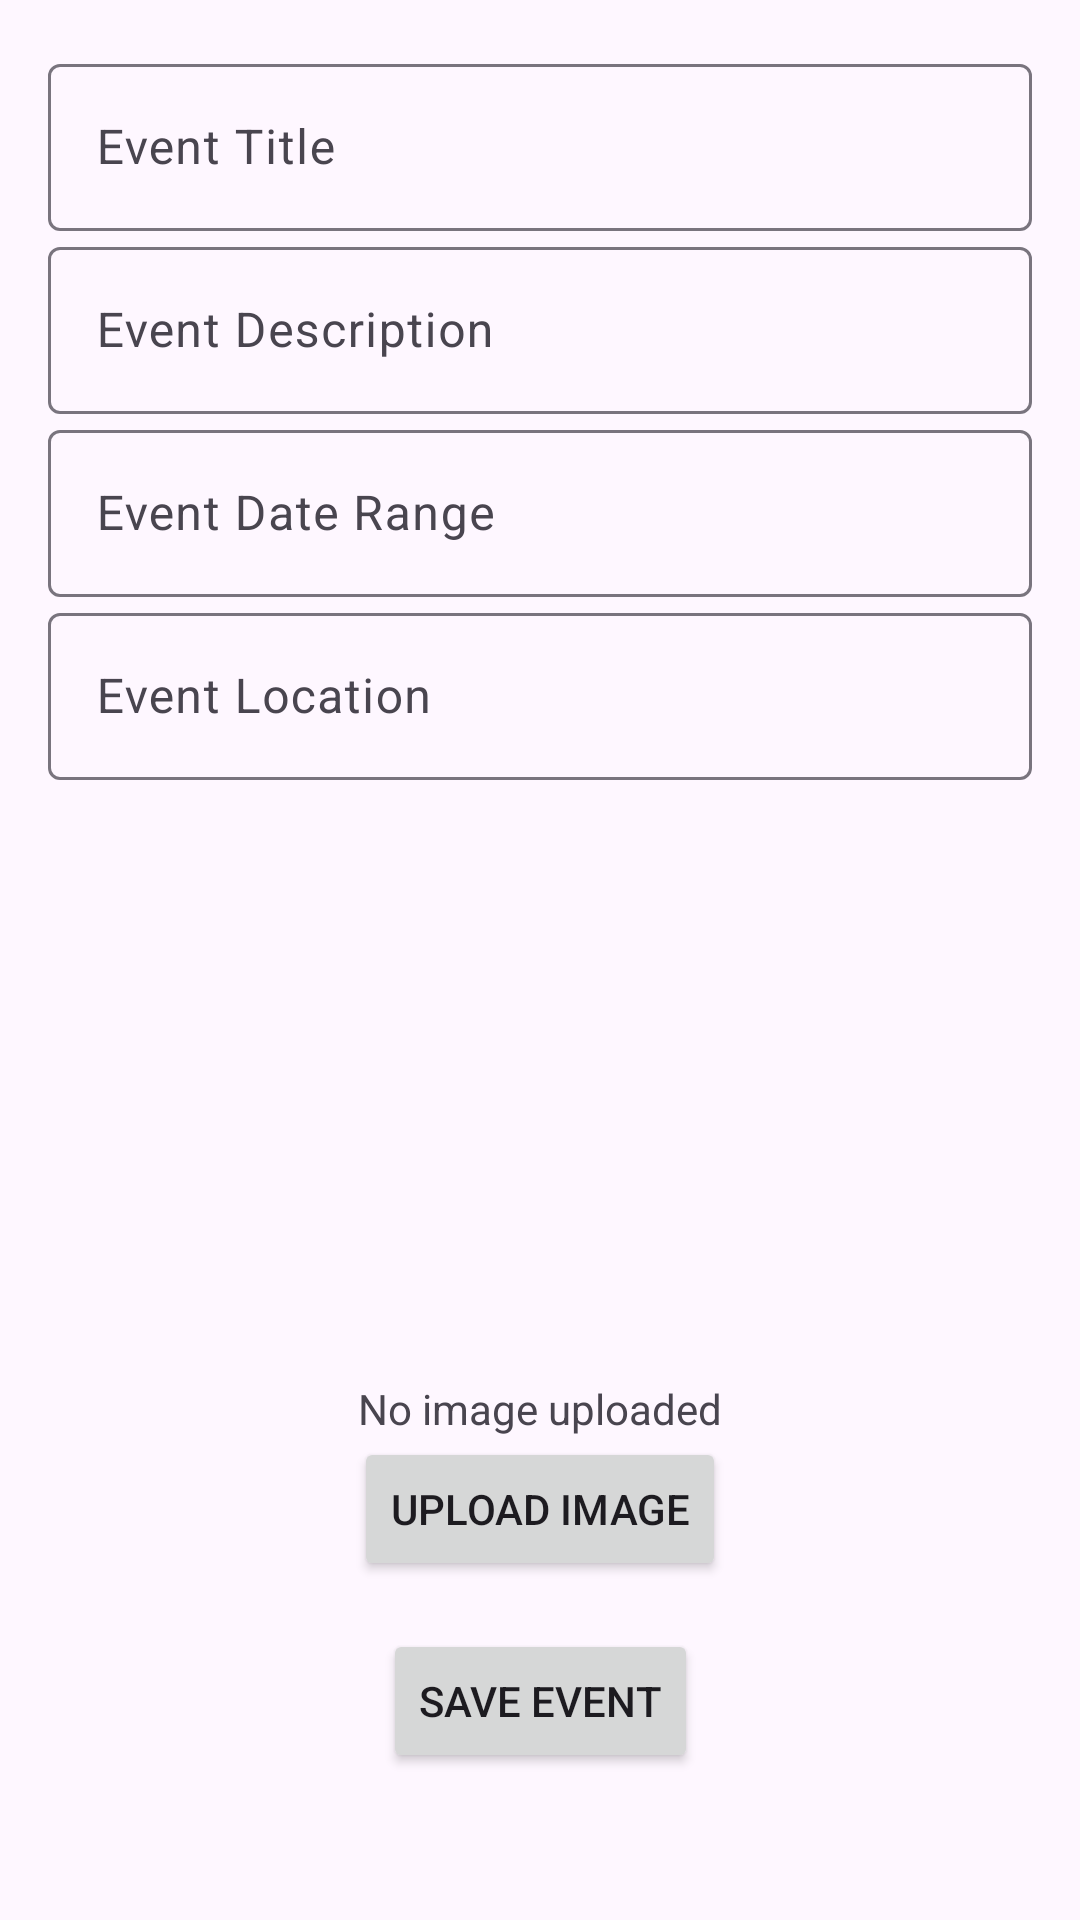

Layout XML and referenced resources for this Android screen:
<!-- AndroidManifest.xml: application theme Theme.Freshpaint -->
<!-- res/layout/activity_content_management.xml -->
<androidx.constraintlayout.widget.ConstraintLayout
    xmlns:android="http://schemas.android.com/apk/res/android"
    xmlns:app="http://schemas.android.com/apk/res-auto"
    xmlns:tools="http://schemas.android.com/tools"
    android:layout_width="match_parent"
    android:layout_height="match_parent"
    tools:context=".ContentManagementActivity"
    android:padding="16dp">

    
    <com.google.android.material.textfield.TextInputLayout
        android:id="@+id/titleInputLayout"
        android:layout_width="0dp"
        android:layout_height="wrap_content"
        android:layout_marginBottom="16dp"
        app:layout_constraintTop_toTopOf="parent"
        app:layout_constraintStart_toStartOf="parent"
        app:layout_constraintEnd_toEndOf="parent">

        <com.google.android.material.textfield.TextInputEditText
            android:id="@+id/titleInput"
            android:layout_width="match_parent"
            android:layout_height="wrap_content"
            android:hint="Event Title"
            android:inputType="text"/>
    </com.google.android.material.textfield.TextInputLayout>

    
    <com.google.android.material.textfield.TextInputLayout
        android:id="@+id/descriptionInputLayout"
        android:layout_width="0dp"
        android:layout_height="wrap_content"
        android:layout_marginBottom="16dp"
        app:layout_constraintTop_toBottomOf="@+id/titleInputLayout"
        app:layout_constraintStart_toStartOf="parent"
        app:layout_constraintEnd_toEndOf="parent">

        <com.google.android.material.textfield.TextInputEditText
            android:id="@+id/descriptionInput"
            android:layout_width="match_parent"
            android:layout_height="wrap_content"
            android:hint="Event Description"
            android:inputType="textMultiLine"/>
    </com.google.android.material.textfield.TextInputLayout>

    
    <com.google.android.material.textfield.TextInputLayout
        android:id="@+id/dateRangeInputLayout"
        android:layout_width="0dp"
        android:layout_height="wrap_content"
        android:layout_marginBottom="16dp"
        app:layout_constraintTop_toBottomOf="@+id/descriptionInputLayout"
        app:layout_constraintStart_toStartOf="parent"
        app:layout_constraintEnd_toEndOf="parent">

        <com.google.android.material.textfield.TextInputEditText
            android:id="@+id/dateRangeInput"
            android:layout_width="match_parent"
            android:layout_height="wrap_content"
            android:hint="Event Date Range"
            android:focusable="false"
            android:clickable="true"/>
    </com.google.android.material.textfield.TextInputLayout>

    
    <com.google.android.material.textfield.TextInputLayout
        android:id="@+id/locationInputLayout"
        android:layout_width="0dp"
        android:layout_height="wrap_content"
        android:layout_marginBottom="16dp"
        app:layout_constraintTop_toBottomOf="@+id/dateRangeInputLayout"
        app:layout_constraintStart_toStartOf="parent"
        app:layout_constraintEnd_toEndOf="parent">

        <com.google.android.material.textfield.TextInputEditText
            android:id="@+id/locationInput"
            android:layout_width="match_parent"
            android:layout_height="wrap_content"
            android:hint="Event Location"
            android:inputType="text"/>
    </com.google.android.material.textfield.TextInputLayout>

    
    <ImageView
        android:id="@+id/uploadedImageView"
        android:layout_width="0dp"
        android:layout_height="200dp"
        android:scaleType="centerCrop"
        android:layout_marginBottom="8dp"
        android:contentDescription="Event Image"
        app:layout_constraintTop_toBottomOf="@+id/locationInputLayout"
        app:layout_constraintStart_toStartOf="parent"
        app:layout_constraintEnd_toEndOf="parent" />

    
    <TextView
        android:id="@+id/noImageText"
        android:layout_width="wrap_content"
        android:layout_height="wrap_content"
        android:text="No image uploaded"
        android:layout_marginBottom="16dp"
        app:layout_constraintTop_toBottomOf="@+id/uploadedImageView"
        app:layout_constraintStart_toStartOf="parent"
        app:layout_constraintEnd_toEndOf="parent" />

    
    <Button
        android:id="@+id/uploadImageButton"
        android:layout_width="wrap_content"
        android:layout_height="wrap_content"
        android:text="Upload Image"
        app:layout_constraintTop_toBottomOf="@+id/noImageText"
        app:layout_constraintStart_toStartOf="parent"
        app:layout_constraintEnd_toEndOf="parent" />

    
    <Button
        android:id="@+id/saveButton"
        android:layout_width="wrap_content"
        android:layout_height="wrap_content"
        android:text="Save Event"
        app:layout_constraintTop_toBottomOf="@+id/uploadImageButton"
        app:layout_constraintStart_toStartOf="parent"
        app:layout_constraintEnd_toEndOf="parent"
        android:layout_marginTop="16dp"/>

</androidx.constraintlayout.widget.ConstraintLayout>
<!-- resources referenced by this layout -->
<resources>
  <style name="Theme.Freshpaint" parent="Base.Theme.Freshpaint" />
  <style name="Base.Theme.Freshpaint" parent="Theme.Material3.DayNight.NoActionBar">
          
          
      </style>
</resources>
